Labelled photos from "dataset", an image-classification folder in jihwan1008/Gingivitis_Classification. The possible labels are: false, true.

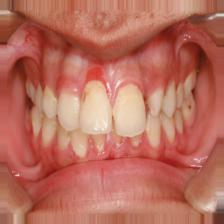
Label: true

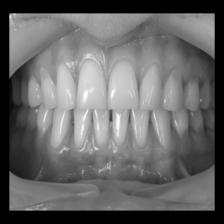
Label: false

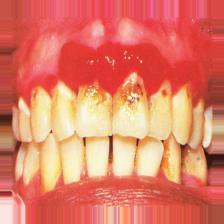
Label: true

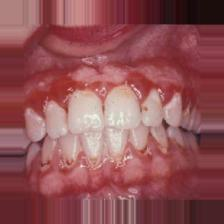
Label: true

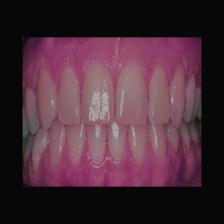
Label: false

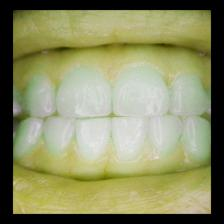
Label: false
